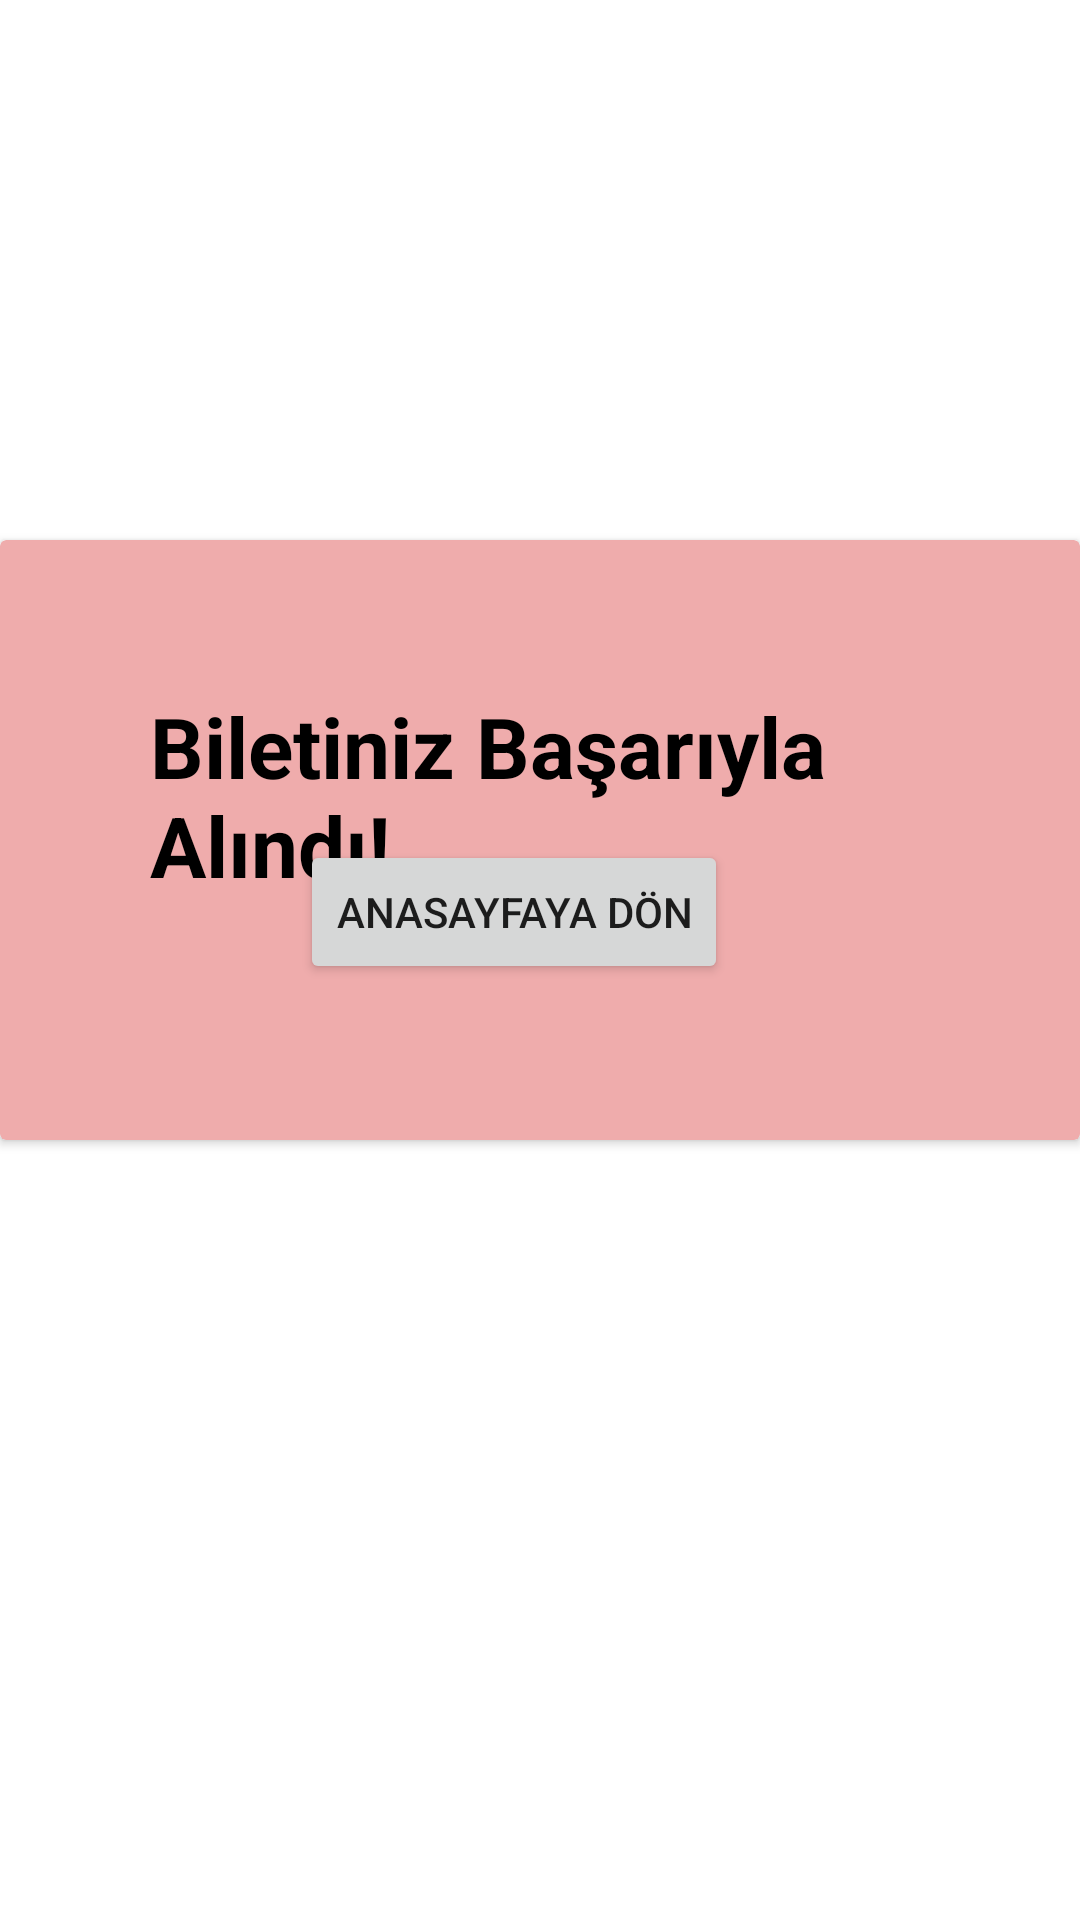

Layout XML and referenced resources for this Android screen:
<!-- AndroidManifest.xml: application theme Theme.Beste1 -->
<!-- res/layout/fragment_ekleme_basarili.xml -->
<?xml version="1.0" encoding="utf-8"?>
<RelativeLayout xmlns:android="http://schemas.android.com/apk/res/android"
    xmlns:app="http://schemas.android.com/apk/res-auto"
    xmlns:tools="http://schemas.android.com/tools"
    android:layout_width="match_parent"
    android:layout_height="match_parent"
    tools:context=".view.EklemeBasarili">

    <androidx.cardview.widget.CardView
        android:id="@+id/cardViewEklemeBasarili"
        android:layout_width="match_parent"
        android:layout_height="200dp"
        android:layout_marginTop="180dp"
        app:cardBackgroundColor="#EFACAC">

        <TextView
            android:id="@+id/textViewEklemeBasarili"
            android:layout_width="wrap_content"
            android:layout_height="wrap_content"
            android:layout_marginLeft="50dp"
            android:layout_marginTop="50dp"
            android:text="Biletiniz Başarıyla Alındı!"
            android:textColor="@color/black"
            android:textSize="28sp"
            android:textStyle="bold"/>

        <Button
            android:id="@+id/buttonEklemeBasarili"
            android:layout_width="wrap_content"
            android:layout_height="wrap_content"
            android:text="Anasayfaya Dön"
            android:layout_marginLeft="100dp"
            android:layout_marginTop="100dp"/>


    </androidx.cardview.widget.CardView>


</RelativeLayout>
<!-- resources referenced by this layout -->
<resources>
  <color name="black">#FF000000</color>
  <style name="Theme.Beste1" parent="Theme.MaterialComponents.DayNight.DarkActionBar">
          
          <item name="colorPrimary">@color/purple_200</item>
          <item name="colorPrimaryVariant">@color/black</item>
          <item name="colorOnPrimary">@color/white</item>
          
          <item name="colorSecondary">@color/teal_200</item>
          <item name="colorSecondaryVariant">@color/teal_700</item>
          <item name="colorOnSecondary">@color/black</item>
          
          <item name="android:statusBarColor">?attr/colorPrimaryVariant</item>
          
      </style>
  <color name="purple_200">#CA0505</color>
  <color name="white">#FFFFFF</color>
  <color name="teal_200">#FF03DAC5</color>
  <color name="teal_700">#FF018786</color>
</resources>
